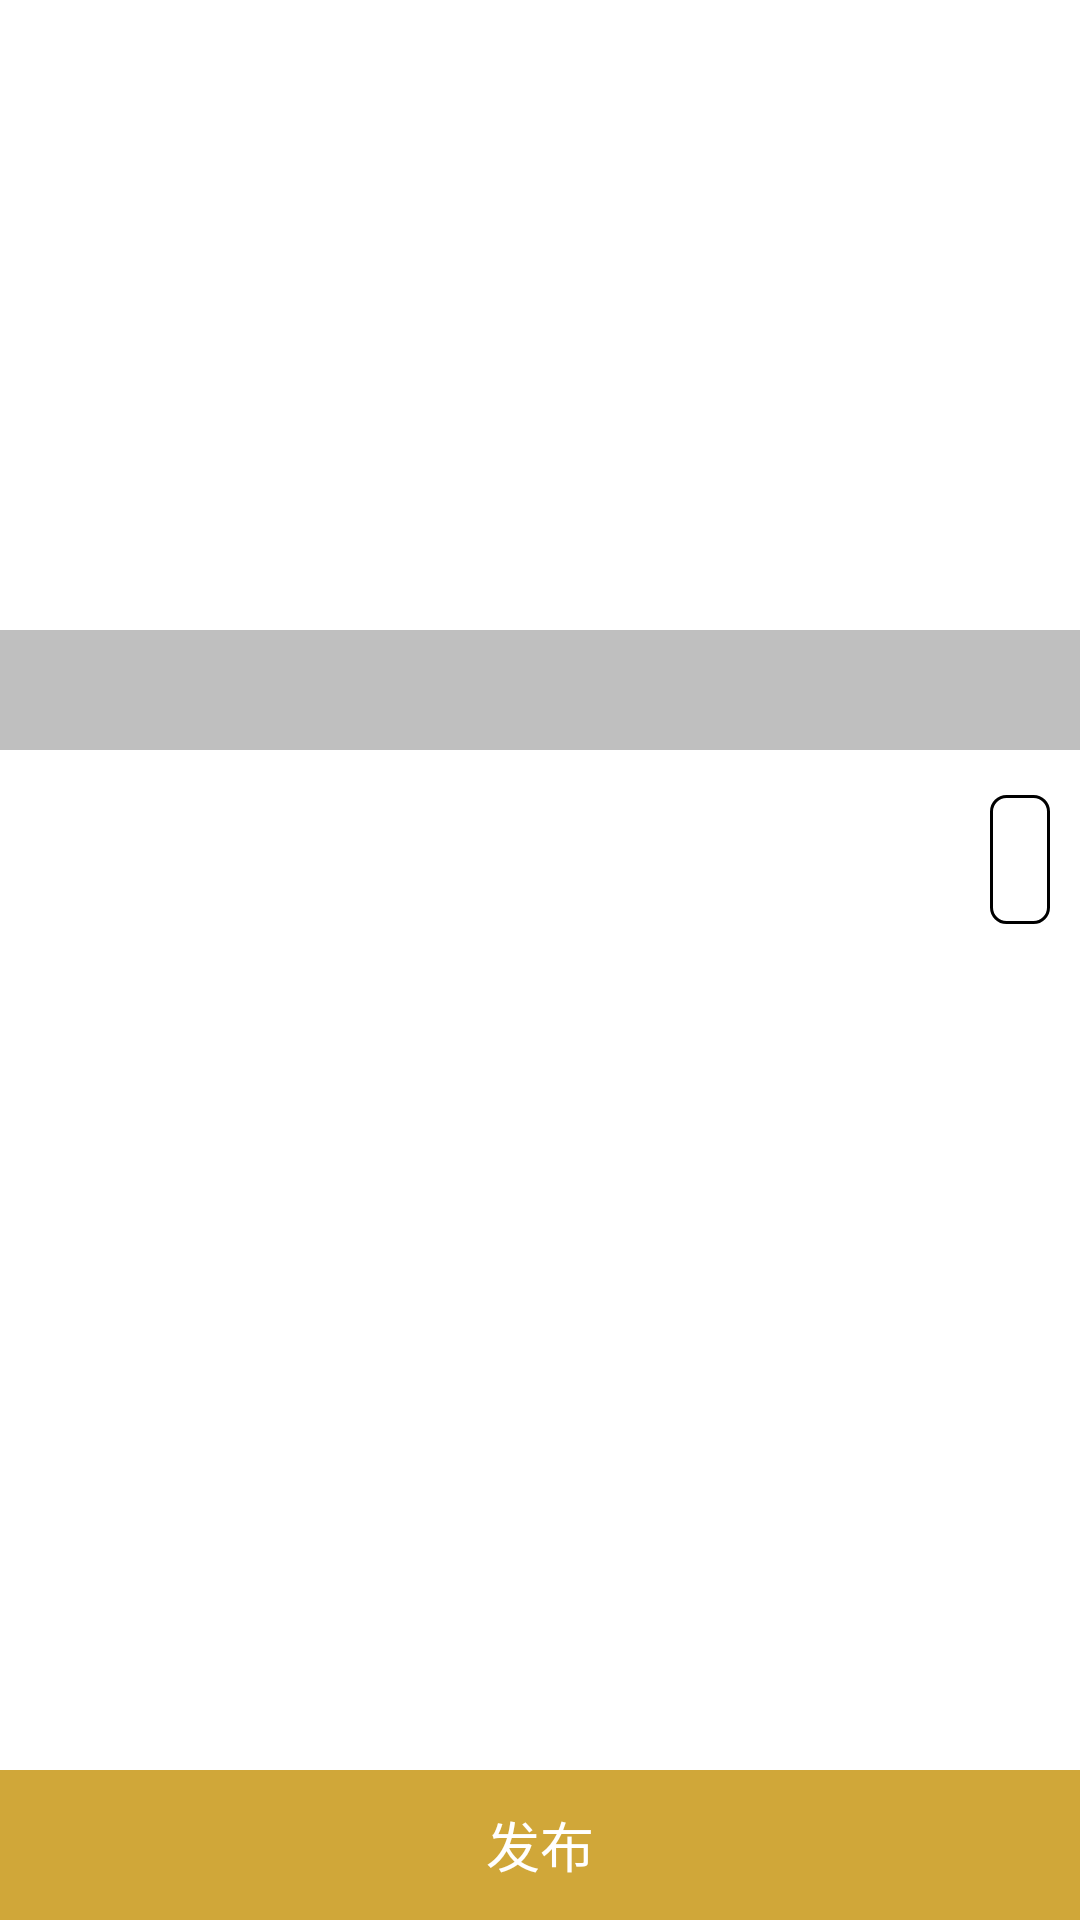

Produce the Android XML layout that renders to this screen, including the resource entries it uses.
<!-- AndroidManifest.xml: application theme AppTheme -->
<!-- res/layout/activity_auction_detail.xml -->
<?xml version="1.0" encoding="utf-8"?>
<android.support.design.widget.CoordinatorLayout xmlns:android="http://schemas.android.com/apk/res/android"
    xmlns:app="http://schemas.android.com/apk/res-auto"
    android:id="@+id/relat"
    android:layout_width="match_parent"
    android:layout_height="match_parent"
    android:background="@color/white">
    <android.support.design.widget.AppBarLayout
        android:id="@+id/appbar"
        android:layout_width="match_parent"
        android:layout_height="wrap_content">
        <android.support.design.widget.CollapsingToolbarLayout
            android:id="@+id/collasping_toorbar"
            android:layout_width="match_parent"
            app:contentScrim="@color/colorPrimary"
            app:layout_scrollFlags="scroll|exitUntilCollapsed"
            android:layout_height="250dp">
            <android.support.v4.view.ViewPager
                android:id="@+id/viewpage"
                android:layout_width="match_parent"
                android:layout_height="250dp">
            </android.support.v4.view.ViewPager>
            <TextView
                android:layout_gravity="bottom|end"
                android:layout_marginEnd="15dp"
                android:layout_marginBottom="50dp"
                android:id="@+id/img_num"
                android:layout_width="wrap_content"
                android:layout_height="wrap_content"
                android:textStyle="bold"
                android:textColor="@color/white"
                android:textSize="20sp"/>
            <RelativeLayout
                android:layout_width="match_parent"
                android:layout_height="40dp"
                android:layout_gravity="bottom"
                android:background="#40000000">
                <TextView
                    android:id="@+id/name"
                    android:layout_width="wrap_content"
                    android:layout_height="match_parent"
                    android:layout_marginStart="15dp"
                    android:gravity="center_vertical"
                    android:textColor="@color/white"
                    android:textSize="20sp"
                    android:textStyle="bold" />
                <TextView
                    android:id="@+id/time"
                    android:layout_width="wrap_content"
                    android:layout_height="match_parent"
                    android:layout_alignParentEnd="true"
                    android:layout_marginEnd="15dp"
                    android:gravity="center_vertical"
                    android:textColor="@color/red"
                    android:textSize="16sp" />
            </RelativeLayout>
            <android.support.v7.widget.Toolbar
                android:id="@+id/toolbar"
                android:layout_width="match_parent"
                android:layout_height="?attr/actionBarSize"
                app:layout_collapseMode="pin"
                android:background="@color/transparent"
                android:layout_marginTop="21dp"
                app:contentInsetStart="0dp">
            </android.support.v7.widget.Toolbar>
        </android.support.design.widget.CollapsingToolbarLayout>
    </android.support.design.widget.AppBarLayout>
    <FrameLayout
        android:layout_marginBottom="40dp"
        app:layout_behavior="@string/appbar_scrolling_view_behavior"
        android:layout_width="match_parent"
        android:layout_height="wrap_content">
        <android.support.v7.widget.RecyclerView
            android:id="@+id/recyclerview"
            android:background="@color/white"
            android:layout_width="match_parent"
            android:layout_height="match_parent"
            android:cacheColorHint="#00000000"
            android:divider="#3c421b1b"
            android:minHeight="400dp"
            android:scrollbarStyle="outsideOverlay"
            android:scrollbars="none"
            android:stackFromBottom="true"
            android:transcriptMode="normal"/>
        <LinearLayout
            android:layout_gravity="end|top"
            android:layout_marginTop="15dp"
            android:layout_marginEnd="10dp"
            android:layout_width="wrap_content"
            android:layout_height="wrap_content"
            android:orientation="vertical"
            android:background="@drawable/shape_whitesolid_blackstroke_5rd">
            <TextView
                android:id="@+id/price_start"
                android:textColor="@color/text_black"
                android:layout_marginTop="5dp"
                android:layout_marginEnd="10dp"
                android:layout_marginStart="10dp"
                android:layout_width="wrap_content"
                android:layout_height="wrap_content" />
            <TextView
                android:id="@+id/price_now"
                android:textColor="@color/text_black"
                android:layout_marginEnd="10dp"
                android:layout_marginStart="10dp"
                android:layout_width="wrap_content"
                android:layout_height="wrap_content" />

        </LinearLayout>
    </FrameLayout>
    <TextView
        android:id="@+id/submit"
        android:layout_width="match_parent"
        android:background="@color/gold"
        android:text="@string/release"
        android:textColor="@color/white"
        android:gravity="center"
        android:textSize="18sp"
        android:layout_gravity="bottom"
        android:layout_height="50dp"/>
</android.support.design.widget.CoordinatorLayout>
<!-- resources referenced by this layout -->
<resources>
  <color name="colorPrimary">#ffffff</color>
  <color name="gold">#d0a739</color>
  <color name="transparent">#00000000</color>
  <color name="white">#ffffff</color>
  <!-- drawable shape_whitesolid_blackstroke_5rd (drawable) -->
  <?xml version="1.0" encoding="utf-8"?>
  <shape xmlns:android="http://schemas.android.com/apk/res/android">
      <solid android:color="@color/white"/>
      <stroke android:width="1dp"
          android:color="@color/text_black"/>
      <corners android:radius="5dp"/>
  </shape>
  <string name="release">发布</string>
  <style name="AppTheme" parent="Theme.AppCompat.Light.NoActionBar">
          
          <item name="colorPrimary">@color/colorPrimary</item>
          <item name="colorPrimaryDark">@color/colorPrimaryDark</item>
          <item name="colorAccent">@color/colorAccent</item>
          <item name="colorControlNormal">#000000</item>
      </style>
  <color name="colorPrimaryDark">#ffffff</color>
  <color name="colorAccent">#686868</color>
</resources>
